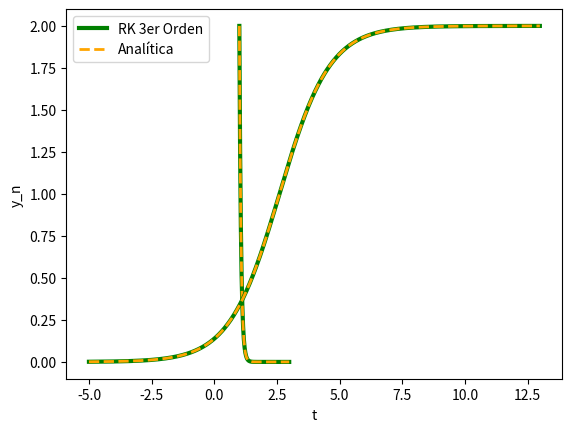

This figure's Python source:
# -*- coding: utf-8 -*-
"""MN_Runge-Kutta_3erOrden_cA_v4.ipynb

Automatically generated by Colab.

Original file is located at
    https://colab.research.google.com/<link-removed>

# <h1 align="center"> Runge kutta Explícito </h1>
#  <h1 align="center"> de tercer orden </h1>

## Dada la EDO con condiciones de Cauchy  
\begin{align*}
y' &= f(t, y) \\
y(t_0) &= y_0
\end{align*}
## La solución numérica de y(t) se calcula mediante
\begin{align*}
k1 &= f(t_{i-1}, y_{i-1}) \\
k2 &= f(t_{i-1} + h, y_{i-1} + h*k1) \\
k3 &= f\left(t_{i-1} + \frac{h}{2}, y_{i-1} + \frac{h}{2}*\frac{k1 + k2}{2}\right) \\
y_i &= y_{i-1} + \frac{h}{6}(k1 + k2 + 4*k3) \\
\end{align*}
## con *h* el tamaño de paso, e $i = 1,2, … , n$


----
Referencias:
* Corless & Fillion (2013). A Graduate Introduction to Numerical Methods, Springer. pág. 617

---

[redacted]

Editado: 29 Aug 24   v3 <br>
&emsp; &emsp; &emsp; 10 Oct 24   v4

### Caso 1.1) Solución númerica de la EDO

\begin{align}
\frac{dy}{dt} &= -cy \\
y(t_0) &= y_0
\end{align}
Este problema de Cauchy tiene como solución analítica
\begin{equation*}
y(t) =y_0e^{ct_0}e^{-ct}
\end{equation*}
### Para la sustitución numérica
\begin{align*}
f(t,y) &= -cy,\\
t_0 &= t_0 \hspace{.7cm} \\
y_0 &= y(t_0)
\end{align*}
### y el método de RK toma la forma
\begin{align*}
k1 &= -c*y_{i-1} \\
k2 &= -c(y_{i-1} + h*k1) \\
k3 &= -c\left(y_{i-1} + h*\frac{k1 + k2}{4}\right) \\
y_i &= y_{i-1} + \frac{h}{6}(k1 + k2 + 4*k3) \\
\end{align*}
### con $i \in \{1, 2, 3, \ldots, n\}$
"""

import numpy as np
import matplotlib.pyplot as plt

t0 = 1
tf = 3
y0 = 2
c = 15
h = 0.01
t = np.arange(t0, tf, h)

y = np.zeros(len(t))
y[0] = y0

# Método númerico Runge-Kutta
for i in range(len(t) - 1):
    k1 = -c*y[i]
    k2 = -c*(y[i] + h*k1)
    k3 = -c*(y[i] + h*(k1 + k2)/4)
    y[i+1] = y[i] + h*(k1 + k2 + 4*k3)/6

# Solución analítica
solExac = y0*np.exp(c*t0)*np.exp(-c*t)


# Gráficas
plt.plot(t, y, 'green', linestyle="-", linewidth=3 )
plt.plot(t, solExac, 'orange', linestyle="--", linewidth=2)
plt.xlabel('t')
plt.ylabel('y_n')
plt.legend(['RK 3er Orden', 'Analítica'] )
plt.show()

"""### Caso 2) Solución númerica de la EDO Logistica

In1838,Pierre-Francois
Verhulst argued that the growth rate should depend on the population
level, which implicitly as sumes dependence on resource.If the population is low the rate of growth is positive and if it is high the rate is
negative.Verhulst proposed the differential equation, which he termed
the logistic equation,

\begin{align*}
\frac{dy}{dt} &= ry\left(1 - \frac{y}{K}\right) \\
y(t_0) &= y_0
\end{align*}

donde $K > 0$ es "carrying capacity" y $r > 0$ "growth rate", ambas constantes. <br>
La solución analítica de esta EDO es
\begin{equation*}
y(t) = \frac{K*y_0}{y_0 + (K - y_0)*e^{r(t_0 - t)}}
\end{equation*}
### Entonces, para la sustitución numérica
\begin{align*}
f(t,y) &= ry\left(1 - \frac{y}{K}\right),\\
t_0 &= t_0 \hspace{.7cm} \\
y_0 &= y(t_0)
\end{align*}
 por lo tanto en este caso el método RK toma la forma
\begin{align*}
k1 &= r*y_{i-1}\left(1 - \frac{y_{i-1}}{k}\right) \\
k2 &= r*[y_{i-1} + h*k1]*\left(1 - \frac{y_{i-1} + h*k1}{k}\right) \\
k3 &= r*\left(y_{i-1} + h*\frac{k1 + k2}{4}\right)*\left(1 - \frac{1}{K}\left[y_{i-1} + h*\frac{k1 + k2}{4}\right]\right)  \\
y_i &= y_{i-1} + \frac{h}{6}(k1 + k2 + 4*k3) \\
\end{align*}
### con $i \in \{1, 2, 3, \ldots, n\}$
---

Referencias:

* Mathematical Modeling the Life Sciences Numeric Python y Matlab  2023 Cogan
 pág. 53.  Texto histórico
* Mathematical Analysis of Infectious Diseases 2022 ed  Agarwal Nieto pág. 5 solución analítica logística
* Solving Ordinary Differential Equations in Python  2024 Sundnes pag 9
"""

import numpy as np
import matplotlib.pyplot as plt

K=2
r=1
t0 = -5
tf = 13
y0 = 0.001
h = 0.01
t = np.arange(t0, tf, h)

y = np.zeros(len(t))
y[0] = y0

# Método númerico Runge-Kutta
for i in range(len(t) - 1):
    k1 = r*y[i]*(1 - y[i]/K)
    k2 = r*(y[i] + h*k1)*(1 - (y[i] + h*k1)/K)
    k3 = r*(y[i] + h*(k1 + k2)/4)*(1 - (y[i] + h*(k1 + k2)/4)/K)
    y[i+1] = y[i] + h*(k1 + k2 + 4*k3)/6

# Solución analítica
solExac = K*y0/(y0 + (K - y0)*np.exp(r*(t0 - t)))


# Gráficas
plt.plot(t, y, 'green', linestyle="-", linewidth=3 )
plt.plot(t, solExac, 'orange', linestyle="--", linewidth=2)
plt.xlabel('t')
plt.ylabel('y_n')
plt.legend(['RK 3er Orden', 'Analítica'] )
plt.show()

"""## Actividad:
Prueba el método RK de la logística con los siguientes valores

* K=2 r=1 t0 = -5 tf = 13 y0 = 0.001 h = 0.01
* K=1 r=1 t0 = -1 tf = 4 y0 = 0.1  h = 0.1
* K=2 r=3 t0 = -1 tf = 4 y0 = 0.1  h = 0.1
* K=1 r=1 t0 = 1 tf = 2 y0 = -0.5 h = 0.01
* K=1 r=1 t0 = 1 tf = 3 y0 = -0.5 h = 0.01
* K=1 r=2 t0 = -4 tf = 3 y0 = 4  h = 0.1

Explica que conducta observas según los cambios en los parámetros
y si falla el calculo da una posible explicación.
"""